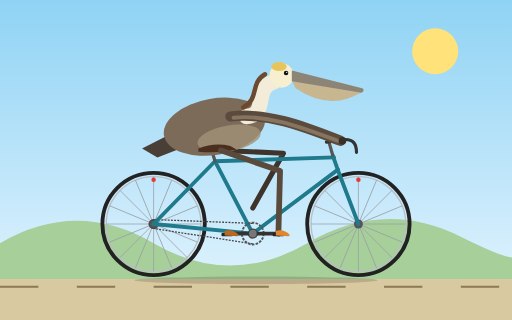
t = 0.00 s
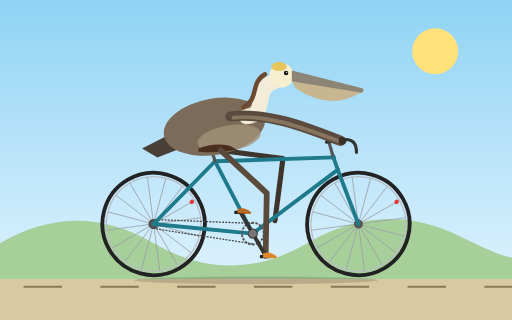
t = 0.33 s
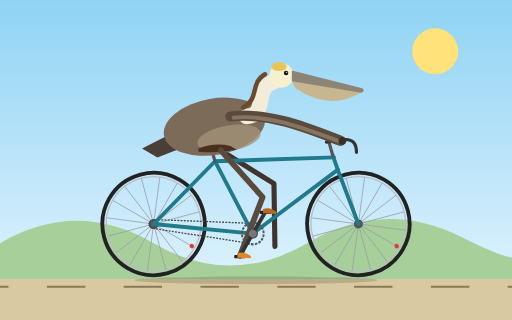
t = 0.67 s
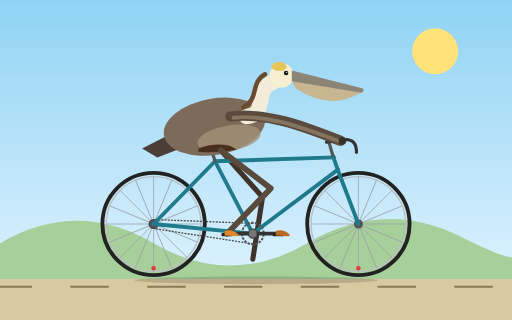
t = 1.00 s
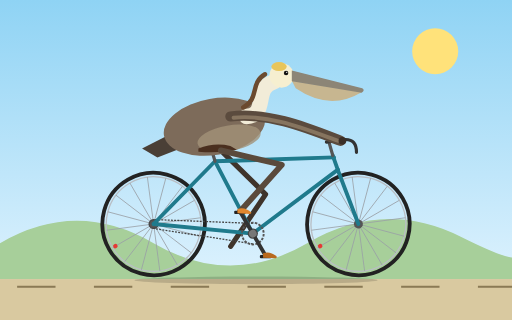
t = 1.33 s
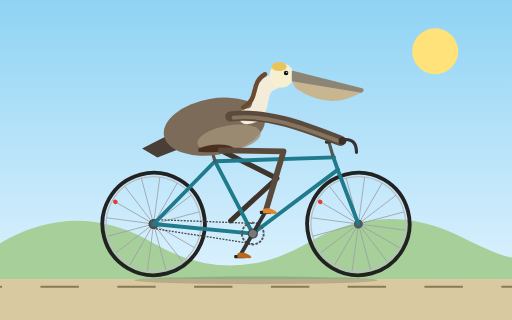
t = 1.67 s

The animated SVG that drew these frames (rendered in a browser with its animation timeline set to each time). Animation: 8 SMIL elements (animate=3,animateTransform=5); one cycle of 2.00 s, repeats indefinitely.

<svg xmlns="http://www.w3.org/2000/svg" viewBox="0 0 800 500" width="800" height="500">
  <defs>
    <linearGradient id="sky" x1="0" y1="0" x2="0" y2="1">
      <stop offset="0" stop-color="#8fd3f4"/>
      <stop offset="1" stop-color="#e8f6ff"/>
    </linearGradient>
  </defs>

  <rect x="0" y="0" width="800" height="500" fill="url(#sky)"/>
  <circle cx="680" cy="80" r="36" fill="#ffe27a"/>
  <path d="M0,380 Q120,310 240,380 T480,380 T720,370 T800,380 L800,436 L0,436 Z" fill="#a7cf9a"/>
  <rect x="0" y="436" width="800" height="64" fill="#d9c9a0"/>
  <line x1="0" y1="448" x2="800" y2="448" stroke="#8a7a55" stroke-width="3" stroke-dasharray="60 60">
    <animate attributeName="stroke-dashoffset" from="0" to="120" dur="0.48s" repeatCount="indefinite"/>
  </line>
  <ellipse cx="400" cy="438" rx="190" ry="6" fill="#000" opacity="0.15"/>

  <!-- rear wheel -->
  <g transform="translate(240 350)">
    <g>
      <animateTransform attributeName="transform" type="rotate" from="0 0 0" to="360 0 0" dur="2s" repeatCount="indefinite"/>
      <circle r="80" fill="none" stroke="#222" stroke-width="6"/>
      <circle r="74" fill="none" stroke="#b9bec4" stroke-width="2"/>
      <g stroke="#9aa0a6" stroke-width="1.2">
        <line x1="-74" y1="0" x2="74" y2="0"/>
        <line x1="-74" y1="0" x2="74" y2="0" transform="rotate(22.5)"/>
        <line x1="-74" y1="0" x2="74" y2="0" transform="rotate(45)"/>
        <line x1="-74" y1="0" x2="74" y2="0" transform="rotate(67.5)"/>
        <line x1="-74" y1="0" x2="74" y2="0" transform="rotate(90)"/>
        <line x1="-74" y1="0" x2="74" y2="0" transform="rotate(112.5)"/>
        <line x1="-74" y1="0" x2="74" y2="0" transform="rotate(135)"/>
        <line x1="-74" y1="0" x2="74" y2="0" transform="rotate(157.5)"/>
      </g>
      <circle cx="0" cy="-69" r="3.5" fill="#e53935"/>
      <circle r="7" fill="#555"/>
    </g>
  </g>

  <!-- front wheel -->
  <g transform="translate(560 350)">
    <g>
      <animateTransform attributeName="transform" type="rotate" from="0 0 0" to="360 0 0" dur="2s" repeatCount="indefinite"/>
      <circle r="80" fill="none" stroke="#222" stroke-width="6"/>
      <circle r="74" fill="none" stroke="#b9bec4" stroke-width="2"/>
      <g stroke="#9aa0a6" stroke-width="1.2">
        <line x1="-74" y1="0" x2="74" y2="0"/>
        <line x1="-74" y1="0" x2="74" y2="0" transform="rotate(22.5)"/>
        <line x1="-74" y1="0" x2="74" y2="0" transform="rotate(45)"/>
        <line x1="-74" y1="0" x2="74" y2="0" transform="rotate(67.5)"/>
        <line x1="-74" y1="0" x2="74" y2="0" transform="rotate(90)"/>
        <line x1="-74" y1="0" x2="74" y2="0" transform="rotate(112.5)"/>
        <line x1="-74" y1="0" x2="74" y2="0" transform="rotate(135)"/>
        <line x1="-74" y1="0" x2="74" y2="0" transform="rotate(157.5)"/>
      </g>
      <circle cx="0" cy="-69" r="3.5" fill="#e53935"/>
      <circle r="7" fill="#555"/>
    </g>
  </g>

  <!-- far leg (behind body) -->
  <path d="M345,235 L437.6,267 L435,365" fill="none" stroke="#3f342b" stroke-width="8" stroke-linecap="round" stroke-linejoin="round">
    <animate attributeName="d" dur="2s" repeatCount="indefinite" calcMode="linear" values="M345,235 L442.9,239.5 L395,325;M345,235 L443,236.5 L415,330.4;M345,235 L442.1,247.8 L429.6,345;M345,235 L437.6,267 L435,365;M345,235 L428.1,287 L429.6,385;M345,235 L416.8,301.7 L415,399.6;M345,235 L410.2,308.2 L395,405;M345,235 L410.3,308.1 L375,399.6;M345,235 L415,303.6 L360.4,385;M345,235 L423,294.4 L355,365;M345,235 L432.6,278.8 L360.4,345;M345,235 L440.4,257.4 L375,330.4;M345,235 L442.9,239.5 L395,325"/>
  </path>

  <!-- chain -->
  <path d="M395,349 L240,343 M395,381 L240,357" stroke="#444" stroke-width="2" stroke-dasharray="3 2" fill="none"/>
  <circle cx="240" cy="350" r="7" fill="none" stroke="#444" stroke-width="2"/>

  <!-- frame -->
  <g fill="none" stroke="#1f7a8c" stroke-width="6" stroke-linecap="round" stroke-linejoin="round">
    <path d="M240,350 L395,365"/>
    <path d="M240,350 L336,252"/>
    <path d="M395,365 L336,252"/>
    <path d="M336,252 L522,246"/>
    <path d="M395,365 L528,265"/>
    <path d="M520,243 L528,266"/>
    <path d="M528,266 L560,350"/>
  </g>
  <path d="M336,252 L330,232" stroke="#555" stroke-width="5" stroke-linecap="round"/>
  <path d="M520,243 L514,222" stroke="#555" stroke-width="5" stroke-linecap="round"/>
  <path d="M510,222 L540,218 Q557,218 557,238" fill="none" stroke="#333" stroke-width="5" stroke-linecap="round" stroke-linejoin="round"/>
  <circle cx="395" cy="365" r="8" fill="#444"/>

  <!-- pelican tail and body -->
  <path d="M275,205 L222,232 L246,246 L282,232 Z" fill="#4a3f36"/>
  <ellipse cx="335" cy="198" rx="80" ry="44" transform="rotate(-10 335 198)" fill="#7d6b5a"/>
  <ellipse cx="358" cy="216" rx="50" ry="20" transform="rotate(-10 358 216)" fill="#a39379" opacity="0.8"/>

  <!-- neck and head -->
  <path d="M385,182 C420,180 395,137 428,128" fill="none" stroke="#f2ecd8" stroke-width="24" stroke-linecap="round"/>
  <path d="M380,168 C406,154 390,130 414,116" fill="none" stroke="#6b4a2f" stroke-width="7" stroke-linecap="round"/>
  <circle cx="440" cy="118" r="19" fill="#f6efd0"/>
  <ellipse cx="436" cy="104" rx="12" ry="7" fill="#e8c55a"/>
  <path d="M456,126 L565,144 Q515,174 462,138 Z" fill="#c7b690"/>
  <path d="M456,110 L566,138 Q571,141 565,145 L456,127 Z" fill="#8c8576"/>
  <circle cx="447" cy="114" r="3.5" fill="#111"/>
  <circle cx="448" cy="113" r="1" fill="#fff"/>

  <!-- wing reaching handlebar -->
  <path d="M360,182 C420,175 480,200 532,220" fill="none" stroke="#5b4b3e" stroke-width="16" stroke-linecap="round"/>
  <path d="M365,184 C420,178 478,202 528,220" fill="none" stroke="#86745f" stroke-width="6" stroke-linecap="round"/>
  <circle cx="535" cy="220" r="6" fill="#3a2f27"/>

  <!-- saddle -->
  <path d="M310,232 Q335,222 360,228 L370,234 Q340,240 310,237 Z" fill="#4a2f1f"/>

  <!-- near leg -->
  <path d="M345,235 L437.6,267 L435,365" fill="none" stroke="#5a4a3c" stroke-width="9" stroke-linecap="round" stroke-linejoin="round">
    <animate attributeName="d" dur="2s" repeatCount="indefinite" calcMode="linear" values="M345,235 L437.6,267 L435,365;M345,235 L428.1,287 L429.6,385;M345,235 L416.8,301.7 L415,399.6;M345,235 L410.2,308.2 L395,405;M345,235 L410.3,308.1 L375,399.6;M345,235 L415,303.6 L360.4,385;M345,235 L423,294.4 L355,365;M345,235 L432.6,278.8 L360.4,345;M345,235 L440.4,257.4 L375,330.4;M345,235 L442.9,239.5 L395,325;M345,235 L443,236.5 L415,330.4;M345,235 L442.1,247.8 L429.6,345;M345,235 L437.6,267 L435,365"/>
  </path>

  <!-- crank, chainring, pedals and feet -->
  <g transform="translate(395 365)">
    <g>
      <animateTransform attributeName="transform" type="rotate" from="0 0 0" to="360 0 0" dur="2s" repeatCount="indefinite"/>
      <circle r="17" fill="none" stroke="#555" stroke-width="3" stroke-dasharray="4 2"/>
      <line x1="0" y1="0" x2="-40" y2="0" stroke="#333" stroke-width="6" stroke-linecap="round"/>
      <line x1="0" y1="0" x2="40" y2="0" stroke="#333" stroke-width="6" stroke-linecap="round"/>
      <circle r="6" fill="#777"/>
      <g transform="translate(-40 0)">
        <g>
          <animateTransform attributeName="transform" type="rotate" from="360 0 0" to="0 0 0" dur="2s" repeatCount="indefinite"/>
          <rect x="-9" y="-1" width="18" height="5" rx="1.5" fill="#222"/>
          <path d="M-4,-4 Q8,-8 18,2 L16,4 L-4,3 Z" fill="#b8691f"/>
        </g>
      </g>
      <g transform="translate(40 0)">
        <g>
          <animateTransform attributeName="transform" type="rotate" from="360 0 0" to="0 0 0" dur="2s" repeatCount="indefinite"/>
          <rect x="-9" y="-1" width="18" height="5" rx="1.5" fill="#222"/>
          <path d="M-4,-4 Q8,-8 18,2 L16,4 L-4,3 Z" fill="#e0872e"/>
        </g>
      </g>
    </g>
  </g>
</svg>
